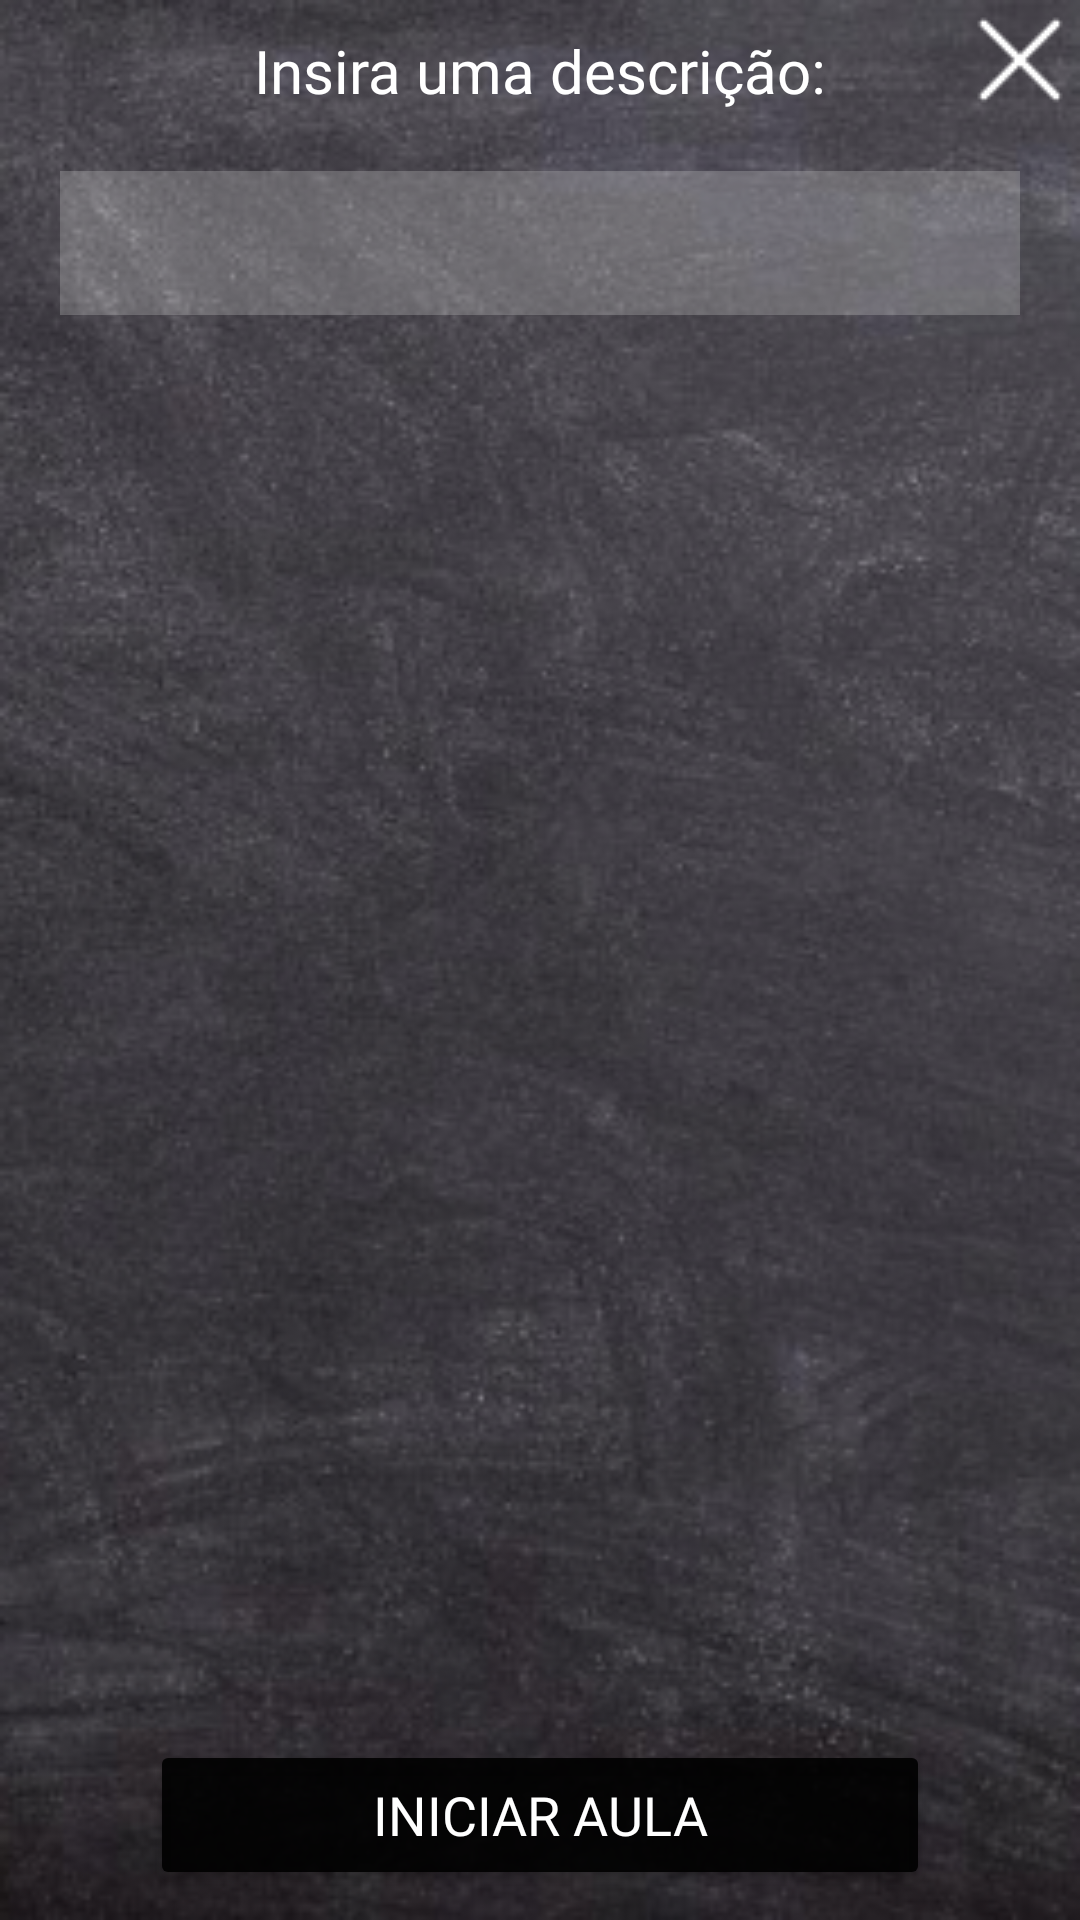

Produce the Android XML layout that renders to this screen, including the resource entries it uses.
<!-- AndroidManifest.xml: application theme Theme.EscolaParaTodos -->
<!-- res/layout/dialog_aula.xml -->
<androidx.constraintlayout.widget.ConstraintLayout xmlns:android="http://schemas.android.com/apk/res/android"
    xmlns:app="http://schemas.android.com/apk/res-auto"
    xmlns:tools="http://schemas.android.com/tools"
    android:layout_width="350dp"
    android:layout_height="200dp"
    android:background="@drawable/background">

    <TextView
        android:id="@+id/aluno"
        android:layout_width="wrap_content"
        android:layout_height="wrap_content"
        android:layout_marginTop="10dp"
        android:fontFamily="@font/chawp"
        android:text="Insira uma descrição:"
        android:textColor="@color/white"
        android:textSize="20sp"
        app:layout_constraintEnd_toEndOf="parent"
        app:layout_constraintStart_toStartOf="parent"
        app:layout_constraintTop_toTopOf="parent" />

    <EditText
        android:id="@+id/descAula"
        android:layout_width="match_parent"
        android:layout_height="48dp"
        android:layout_marginStart="20dp"
        android:layout_marginTop="20dp"
        android:layout_marginEnd="20dp"
        android:background="#4dc4c4c4"
        android:ems="10"
        android:fontFamily="@font/chawp"
        android:paddingStart="10dp"
        android:text=""
        android:textColor="@color/white"
        android:textColorHint="@android:color/transparent"
        app:layout_constraintEnd_toEndOf="parent"
        app:layout_constraintStart_toStartOf="parent"
        app:layout_constraintTop_toBottomOf="@+id/aluno" />

    <Button
        android:id="@+id/btnIniciarAula"
        android:layout_width="match_parent"
        android:layout_height="50dp"
        android:layout_marginStart="50dp"
        android:layout_marginEnd="50dp"
        android:layout_marginBottom="10dp"
        android:backgroundTint="#e6000000"
        android:fontFamily="@font/chawp"
        android:text="Iniciar aula"
        android:textColor="@color/white"
        android:textSize="18sp"
        android:visibility="visible"
        app:cornerRadius="20dp"
        app:layout_constraintBottom_toBottomOf="parent"
        app:layout_constraintEnd_toEndOf="parent"
        app:layout_constraintStart_toStartOf="parent"
        app:strokeColor="@color/white"
        app:strokeWidth="1dp" />

    <ImageView
        android:id="@+id/cancelar"
        android:layout_width="wrap_content"
        android:layout_height="wrap_content"
        app:layout_constraintEnd_toEndOf="parent"
        app:layout_constraintTop_toTopOf="parent"
        app:srcCompat="@drawable/fechar" />


</androidx.constraintlayout.widget.ConstraintLayout>
<!-- resources referenced by this layout -->
<resources>
  <color name="white">#FFFFFFFF</color>
  <!-- drawable background: png bitmap (drawable, 146070 bytes) -->
  <!-- drawable fechar: png bitmap (drawable, 462 bytes) -->
  <style name="Theme.EscolaParaTodos" parent="Theme.MaterialComponents.DayNight.DarkActionBar">
          
          <item name="colorPrimary">@color/purple_500</item>
          <item name="colorPrimaryVariant">@color/purple_700</item>
          <item name="colorOnPrimary">@color/white</item>
          
          <item name="colorSecondary">@color/teal_200</item>
          <item name="colorSecondaryVariant">@color/teal_700</item>
          <item name="colorOnSecondary">@color/black</item>
          
          <item name="android:statusBarColor" tools:targetApi="l">?attr/colorPrimaryVariant</item>
          
      </style>
  <color name="purple_500">#000000</color>
  <color name="purple_700">#000000</color>
  <color name="teal_200">#33000000</color>
  <color name="teal_700">#FF018786</color>
  <color name="black">#FF000000</color>
</resources>
